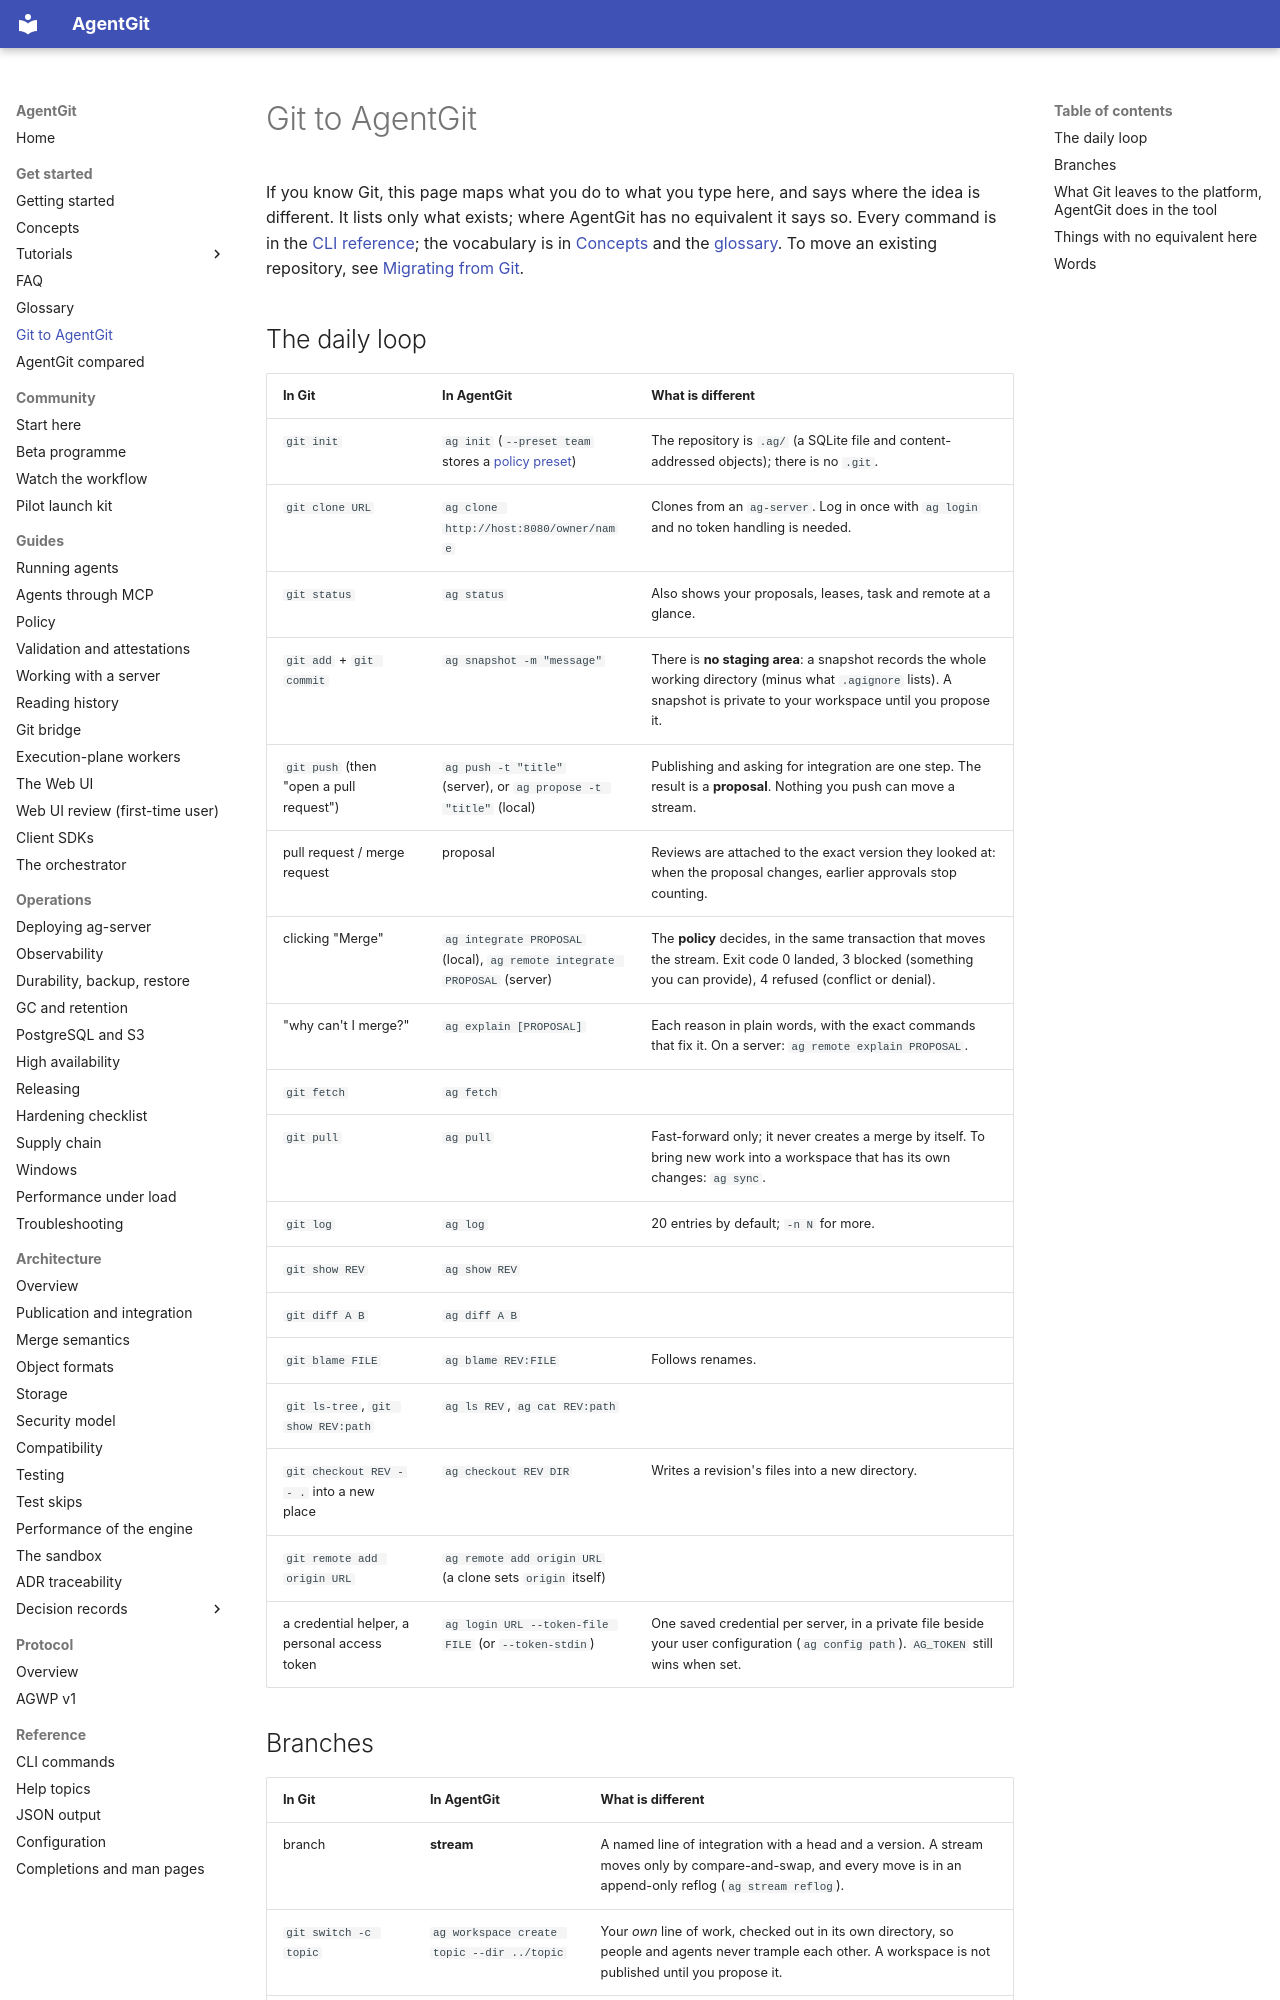

repository: Paffin/AgentGit · page: concepts-cheatsheet/index.html · generator: mkdocs

# Git to AgentGit

If you know Git, this page maps what you do to what you type here, and says where the idea is different. It lists only
what exists; where AgentGit has no equivalent it says so. Every command is in the [CLI reference](reference/cli.md); the
vocabulary is in [Concepts](concepts.md) and the [glossary](glossary.md). To move an existing repository, see
[Migrating from Git](tutorials/migrating-from-git.md).

## The daily loop

| In Git | In AgentGit | What is different |
|---|---|---|
| `git init` | `ag init` (`--preset team` stores a [policy preset](guides/policy.md#start-from-a-preset)) | The repository is `.ag/` (a SQLite file and content-addressed objects); there is no `.git`. |
| `git clone URL` | `ag clone http://host:8080/owner/name` | Clones from an `ag-server`. Log in once with `ag login` and no token handling is needed. |
| `git status` | `ag status` | Also shows your proposals, leases, task and remote at a glance. |
| `git add` + `git commit` | `ag snapshot -m "message"` | There is **no staging area**: a snapshot records the whole working directory (minus what `.agignore` lists). A snapshot is private to your workspace until you propose it. |
| `git push` (then "open a pull request") | `ag push -t "title"` (server), or `ag propose -t "title"` (local) | Publishing and asking for integration are one step. The result is a **proposal**. Nothing you push can move a stream. |
| pull request / merge request | proposal | Reviews are attached to the exact version they looked at: when the proposal changes, earlier approvals stop counting. |
| clicking "Merge" | `ag integrate PROPOSAL` (local), `ag remote integrate PROPOSAL` (server) | The **policy** decides, in the same transaction that moves the stream. Exit code 0 landed, 3 blocked (something you can provide), 4 refused (conflict or denial). |
| "why can't I merge?" | `ag explain [PROPOSAL]` | Each reason in plain words, with the exact commands that fix it. On a server: `ag remote explain PROPOSAL`. |
| `git fetch` | `ag fetch` | |
| `git pull` | `ag pull` | Fast-forward only; it never creates a merge by itself. To bring new work into a workspace that has its own changes: `ag sync`. |
| `git log` | `ag log` | 20 entries by default; `-n N` for more. |
| `git show REV` | `ag show REV` | |
| `git diff A B` | `ag diff A B` | |
| `git blame FILE` | `ag blame REV:FILE` | Follows renames. |
| `git ls-tree`, `git show REV:path` | `ag ls REV`, `ag cat REV:path` | |
| `git checkout REV -- .` into a new place | `ag checkout REV DIR` | Writes a revision's files into a new directory. |
| `git remote add origin URL` | `ag remote add origin URL` (a clone sets `origin` itself) | |
| a credential helper, a personal access token | `ag login URL --token-file FILE` (or `--token-stdin`) | One saved credential per server, in a private file beside your user configuration (`ag config path`). `AG_TOKEN` still wins when set. |
